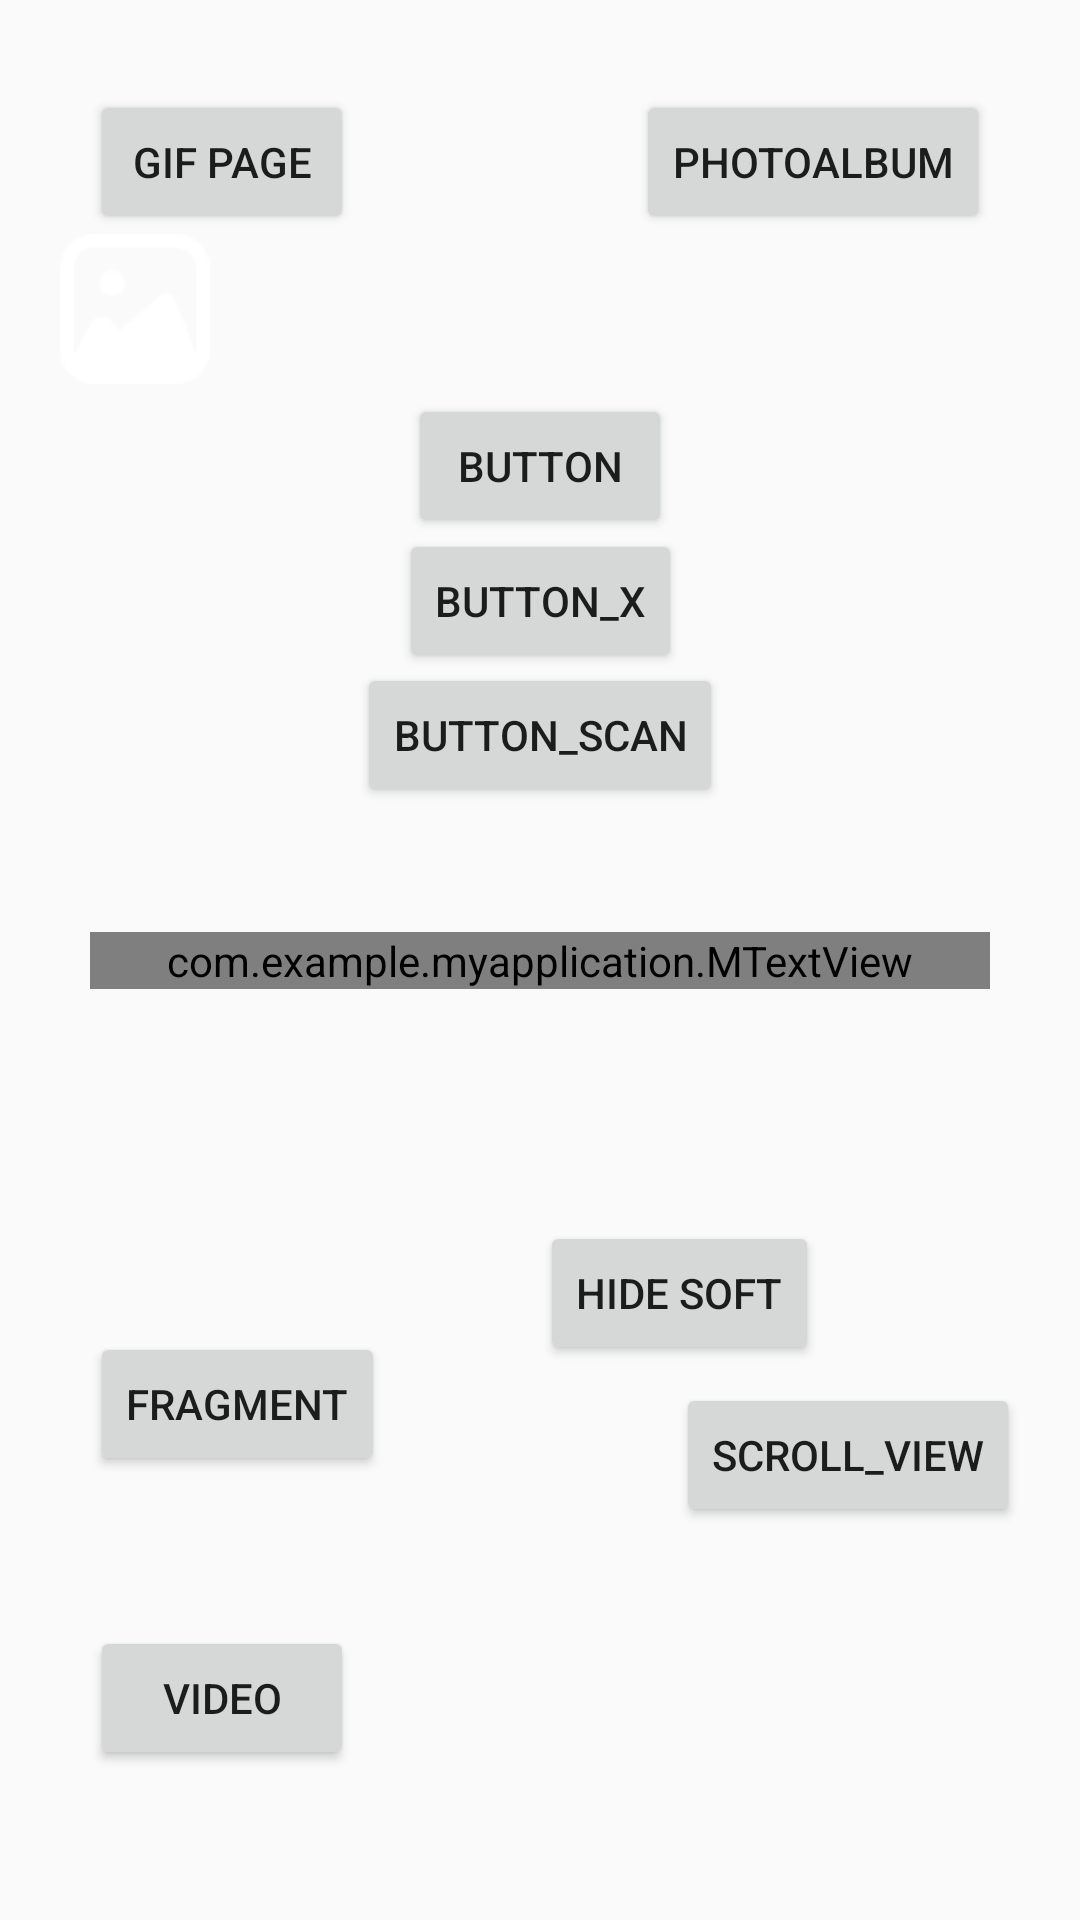

Reconstruct the res/layout file that produces this screen, plus the resources it refers to.
<!-- AndroidManifest.xml: application theme Theme.MyApplication -->
<!-- res/layout/activity_main.xml -->
<?xml version="1.0" encoding="utf-8"?>
<androidx.constraintlayout.widget.ConstraintLayout xmlns:android="http://schemas.android.com/apk/res/android"
    xmlns:app="http://schemas.android.com/apk/res-auto"
    xmlns:tools="http://schemas.android.com/tools"
    android:layout_width="match_parent"
    android:layout_height="match_parent"
    tools:context=".MainActivity">

    <com.example.myapplication.MTextView
        android:id="@+id/text1"
        android:layout_width="300dp"
        android:layout_height="wrap_content"
        android:gravity="center"
        android:text="你好，欢迎来到ZAO PARK。ZAO代表着一个人沉浸在TA的爱好时的状态：zealous（热情）、absolute（纯粹）、optimistic（乐观）。
        你可以加入或创建不同的兴趣圈子，和有志趣相投的人畅聊爱好，分享快乐。
        你也可以结识同好，通过兴趣认识新朋友。
        首先，请加入ZAO PARK官方圈子，我们需要你的鼓励，更需要你的建议。
        https://zao.place.fun/h/374676837286019272"
        app:layout_constraintBottom_toBottomOf="parent"
        app:layout_constraintLeft_toLeftOf="parent"
        app:layout_constraintRight_toRightOf="parent"
        app:layout_constraintTop_toTopOf="parent" />

    <Button
        android:id="@+id/button"
        android:layout_width="wrap_content"
        android:layout_height="wrap_content"
        android:text="Button"
        app:layout_constraintBottom_toTopOf="@+id/text1"
        app:layout_constraintEnd_toEndOf="parent"
        app:layout_constraintStart_toStartOf="parent"
        app:layout_constraintTop_toTopOf="parent" />

    <Button
        android:id="@+id/button_x"
        android:layout_width="wrap_content"
        android:layout_height="wrap_content"
        android:text="Button_X"
        app:layout_constraintBottom_toTopOf="@+id/buttonScan"
        app:layout_constraintEnd_toEndOf="parent"
        app:layout_constraintStart_toStartOf="parent"
        app:layout_constraintTop_toBottomOf="@+id/button" />

    <Button
        android:id="@+id/buttonScan"
        android:layout_width="wrap_content"
        android:layout_height="wrap_content"
        android:text="Button_Scan"
        app:layout_constraintBottom_toTopOf="@+id/text1"
        app:layout_constraintEnd_toEndOf="parent"
        app:layout_constraintStart_toStartOf="parent"
        app:layout_constraintTop_toBottomOf="@+id/button"/>

    <EditText
        android:id="@+id/editText"
        android:includeFontPadding="false"
        android:layout_width="300dp"
        android:layout_height="wrap_content"
        android:hint="test"
        android:textSize="16sp"
        app:layout_constraintBottom_toBottomOf="parent"
        app:layout_constraintEnd_toEndOf="parent"
        app:layout_constraintStart_toStartOf="parent"
        app:layout_constraintTop_toBottomOf="@+id/text1"
        android:visibility="gone"/>

    <View
        android:id="@+id/view"
        android:layout_width="200dp"
        android:layout_height="200dp"
        app:layout_constraintBottom_toBottomOf="parent"
        app:layout_constraintEnd_toEndOf="parent"
        app:layout_constraintStart_toStartOf="parent"
        app:layout_constraintTop_toBottomOf="@+id/text1"
        android:visibility="visible"/>

    <LinearLayout
        android:layout_width="50dp"
        android:layout_height="50dp"
        android:clipChildren="false"
        android:clipToPadding="false"
        android:layout_marginTop="10dp"
        app:layout_constraintEnd_toEndOf="parent"
        app:layout_constraintStart_toStartOf="parent"
        app:layout_constraintTop_toBottomOf="@+id/text1">

        <ImageView
            android:id="@+id/imageView"
            android:layout_width="200dp"
            android:layout_height="200dp"
            android:scaleType="fitXY"
            android:visibility="visible" />
    </LinearLayout>


    <Button
        android:id="@+id/button2"
        android:layout_width="wrap_content"
        android:layout_height="wrap_content"
        android:text="scroll_view"
        android:layout_marginEnd="20dp"
        app:layout_constraintBottom_toBottomOf="parent"
        app:layout_constraintEnd_toEndOf="parent"
        app:layout_constraintTop_toBottomOf="@+id/text1" />

    <Button
        android:id="@+id/button_v"
        android:layout_width="wrap_content"
        android:layout_height="wrap_content"
        android:text="Video"
        android:layout_marginStart="30dp"
        android:layout_marginBottom="50dp"
        app:layout_constraintBottom_toBottomOf="parent"
        app:layout_constraintStart_toStartOf="parent" />

    <Button
        android:id="@+id/button_f"
        android:layout_width="wrap_content"
        android:layout_height="wrap_content"
        android:text="Fragment"
        android:layout_marginStart="30dp"
        android:layout_marginBottom="50dp"
        app:layout_constraintBottom_toTopOf="@+id/button_v"
        app:layout_constraintStart_toStartOf="parent" />

    <Button
        android:id="@+id/button4"
        android:layout_width="wrap_content"
        android:layout_height="wrap_content"
        android:text="hide soft"
        android:layout_marginBottom="30dp"
        app:layout_constraintBottom_toTopOf="@+id/editText"
        app:layout_constraintStart_toStartOf="@+id/editText" />

    <Button
        android:id="@+id/button5"
        android:layout_width="wrap_content"
        android:layout_height="wrap_content"
        android:layout_marginTop="30dp"
        android:layout_marginLeft="30dp"
        android:text="gif page"
        app:layout_constraintStart_toStartOf="parent"
        app:layout_constraintTop_toTopOf="parent" />

    <Button
        android:id="@+id/button7"
        android:layout_width="wrap_content"
        android:layout_height="wrap_content"
        android:text="PhotoAlbum"
        android:layout_marginTop="30dp"
        android:layout_marginEnd="30dp"
        app:layout_constraintEnd_toEndOf="parent"
        app:layout_constraintTop_toTopOf="parent" />

    <ImageView
        android:id="@+id/iv_drawable"
        android:layout_width="50dp"
        android:layout_height="50dp"
        android:layout_marginStart="20dp"
        app:layout_constraintStart_toStartOf="parent"
        app:layout_constraintTop_toBottomOf="@+id/button5"
        app:srcCompat="@mipmap/camera_photo_album" />


</androidx.constraintlayout.widget.ConstraintLayout>
<!-- resources referenced by this layout -->
<resources>
  <!-- mipmap camera_photo_album: png bitmap (mipmap-xxhdpi, 1736 bytes) -->
  <style name="Theme.MyApplication" parent="Theme.Design.Light.NoActionBar">
          <item name="windowNoTitle">true</item>
  
      </style>
</resources>
